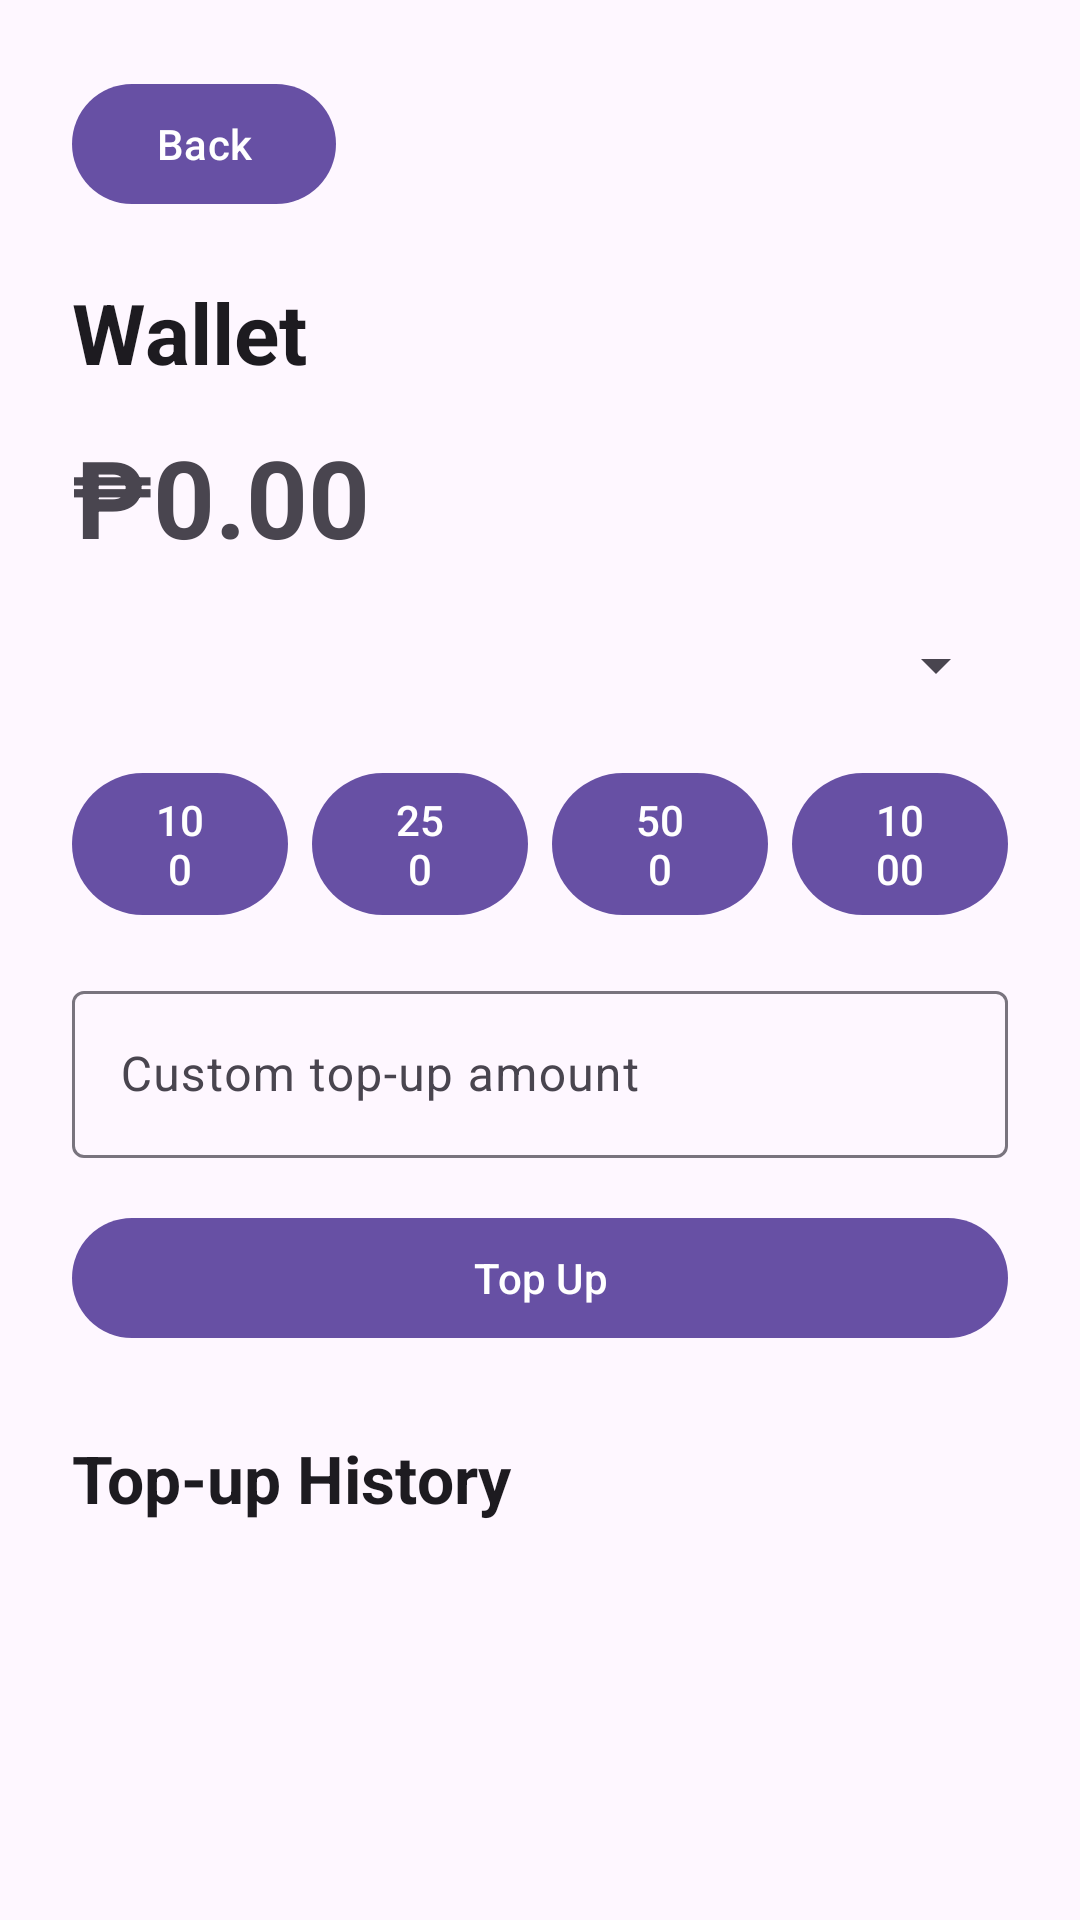

Layout XML and referenced resources for this Android screen:
<!-- AndroidManifest.xml: application theme Theme.PocketBooksMobile -->
<!-- res/layout/activity_wallet.xml -->
<?xml version="1.0" encoding="utf-8"?>
<ScrollView xmlns:android="http://schemas.android.com/apk/res/android"
    xmlns:app="http://schemas.android.com/apk/res-auto"
    android:layout_width="match_parent"
    android:layout_height="match_parent"
    android:fillViewport="true">

    <androidx.constraintlayout.widget.ConstraintLayout
        android:layout_width="match_parent"
        android:layout_height="wrap_content"
        android:padding="24dp">

        <com.google.android.material.button.MaterialButton
            android:id="@+id/btnBack"
            android:layout_width="wrap_content"
            android:layout_height="wrap_content"
            android:text="Back"
            app:layout_constraintStart_toStartOf="parent"
            app:layout_constraintTop_toTopOf="parent" />

        <TextView
            android:id="@+id/tvTitle"
            android:layout_width="0dp"
            android:layout_height="wrap_content"
            android:layout_marginTop="20dp"
            android:text="Wallet"
            android:textAppearance="@style/TextAppearance.Material3.HeadlineMedium"
            android:textStyle="bold"
            app:layout_constraintStart_toStartOf="parent"
            app:layout_constraintTop_toBottomOf="@id/btnBack" />

        <TextView
            android:id="@+id/tvBalance"
            android:layout_width="0dp"
            android:layout_height="wrap_content"
            android:layout_marginTop="12dp"
            android:text="₱0.00"
            android:textAppearance="@style/TextAppearance.Material3.DisplaySmall"
            android:textStyle="bold"
            app:layout_constraintStart_toStartOf="parent"
            app:layout_constraintTop_toBottomOf="@id/tvTitle" />

        <Spinner
            android:id="@+id/spCurrency"
            android:layout_width="0dp"
            android:layout_height="wrap_content"
            android:layout_marginTop="20dp"
            app:layout_constraintEnd_toEndOf="parent"
            app:layout_constraintStart_toStartOf="parent"
            app:layout_constraintTop_toBottomOf="@id/tvBalance" />

        <LinearLayout
            android:id="@+id/quickAmountContainer"
            android:layout_width="0dp"
            android:layout_height="wrap_content"
            android:layout_marginTop="20dp"
            android:orientation="horizontal"
            app:layout_constraintEnd_toEndOf="parent"
            app:layout_constraintStart_toStartOf="parent"
            app:layout_constraintTop_toBottomOf="@id/spCurrency">

            <com.google.android.material.button.MaterialButton
                android:id="@+id/btnTopUp100"
                android:layout_width="0dp"
                android:layout_height="wrap_content"
                android:layout_marginEnd="8dp"
                android:layout_weight="1"
                android:text="100" />

            <com.google.android.material.button.MaterialButton
                android:id="@+id/btnTopUp250"
                android:layout_width="0dp"
                android:layout_height="wrap_content"
                android:layout_marginEnd="8dp"
                android:layout_weight="1"
                android:text="250" />

            <com.google.android.material.button.MaterialButton
                android:id="@+id/btnTopUp500"
                android:layout_width="0dp"
                android:layout_height="wrap_content"
                android:layout_marginEnd="8dp"
                android:layout_weight="1"
                android:text="500" />

            <com.google.android.material.button.MaterialButton
                android:id="@+id/btnTopUp1000"
                android:layout_width="0dp"
                android:layout_height="wrap_content"
                android:layout_weight="1"
                android:text="1000" />
        </LinearLayout>

        <com.google.android.material.textfield.TextInputLayout
            android:id="@+id/tilAmount"
            android:layout_width="0dp"
            android:layout_height="wrap_content"
            android:layout_marginTop="16dp"
            app:layout_constraintStart_toStartOf="parent"
            app:layout_constraintEnd_toEndOf="parent"
            app:layout_constraintTop_toBottomOf="@id/quickAmountContainer">

            <com.google.android.material.textfield.TextInputEditText
                android:id="@+id/etAmount"
                android:layout_width="match_parent"
                android:layout_height="wrap_content"
                android:hint="Custom top-up amount"
                android:inputType="numberDecimal" />
        </com.google.android.material.textfield.TextInputLayout>

        <com.google.android.material.button.MaterialButton
            android:id="@+id/btnTopUp"
            android:layout_width="0dp"
            android:layout_height="wrap_content"
            android:layout_marginTop="16dp"
            android:text="Top Up"
            app:layout_constraintStart_toStartOf="parent"
            app:layout_constraintEnd_toEndOf="parent"
            app:layout_constraintTop_toBottomOf="@id/tilAmount" />

        <TextView
            android:id="@+id/tvHistoryTitle"
            android:layout_width="0dp"
            android:layout_height="wrap_content"
            android:layout_marginTop="28dp"
            android:text="Top-up History"
            android:textAppearance="@style/TextAppearance.Material3.TitleLarge"
            android:textStyle="bold"
            app:layout_constraintStart_toStartOf="parent"
            app:layout_constraintTop_toBottomOf="@id/btnTopUp" />

        <LinearLayout
            android:id="@+id/historyContainer"
            android:layout_width="0dp"
            android:layout_height="wrap_content"
            android:layout_marginTop="12dp"
            android:orientation="vertical"
            app:layout_constraintStart_toStartOf="parent"
            app:layout_constraintEnd_toEndOf="parent"
            app:layout_constraintTop_toBottomOf="@id/tvHistoryTitle" />

    </androidx.constraintlayout.widget.ConstraintLayout>
</ScrollView>
<!-- resources referenced by this layout -->
<resources>
  <style name="Theme.PocketBooksMobile" parent="Theme.Material3.DayNight.NoActionBar">
          <item name="android:statusBarColor" tools:targetApi="l">@android:color/transparent</item>
      </style>
</resources>
